Image classification data set "data" (michhar/deeplearning-azureml-and-azure-functions on GitHub). Class labels (2): fish, not fish.

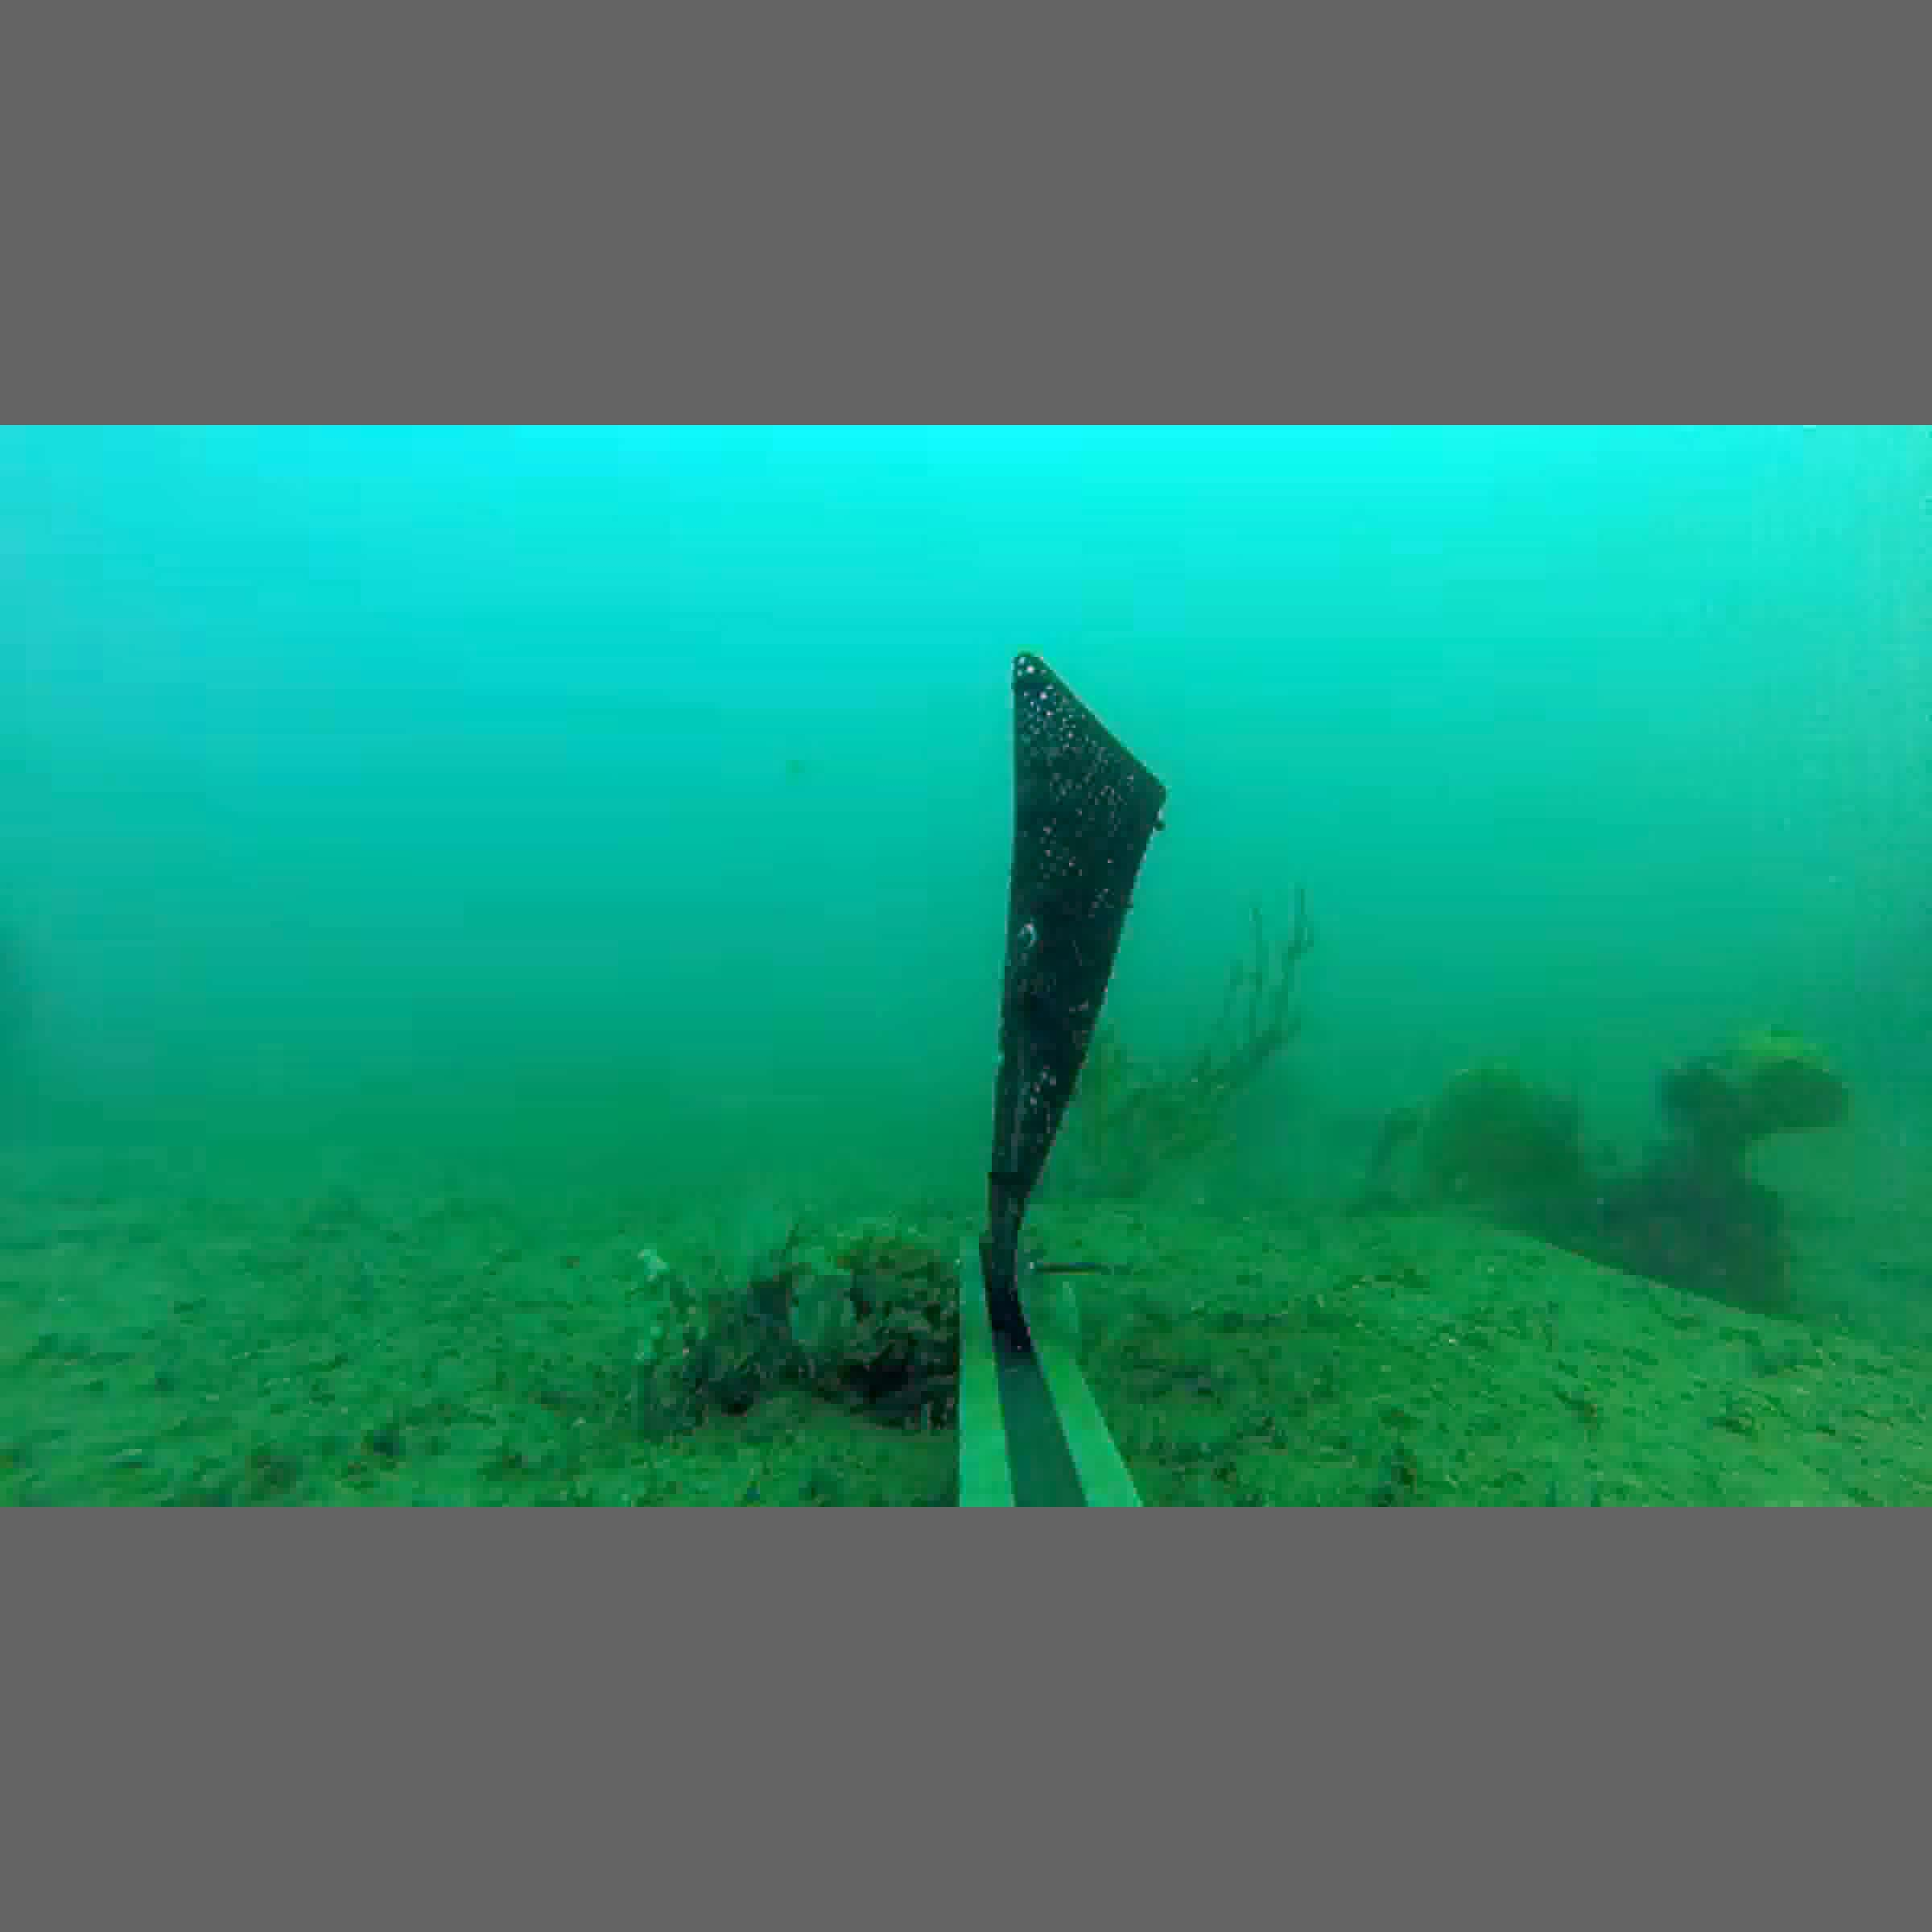
Label: not fish

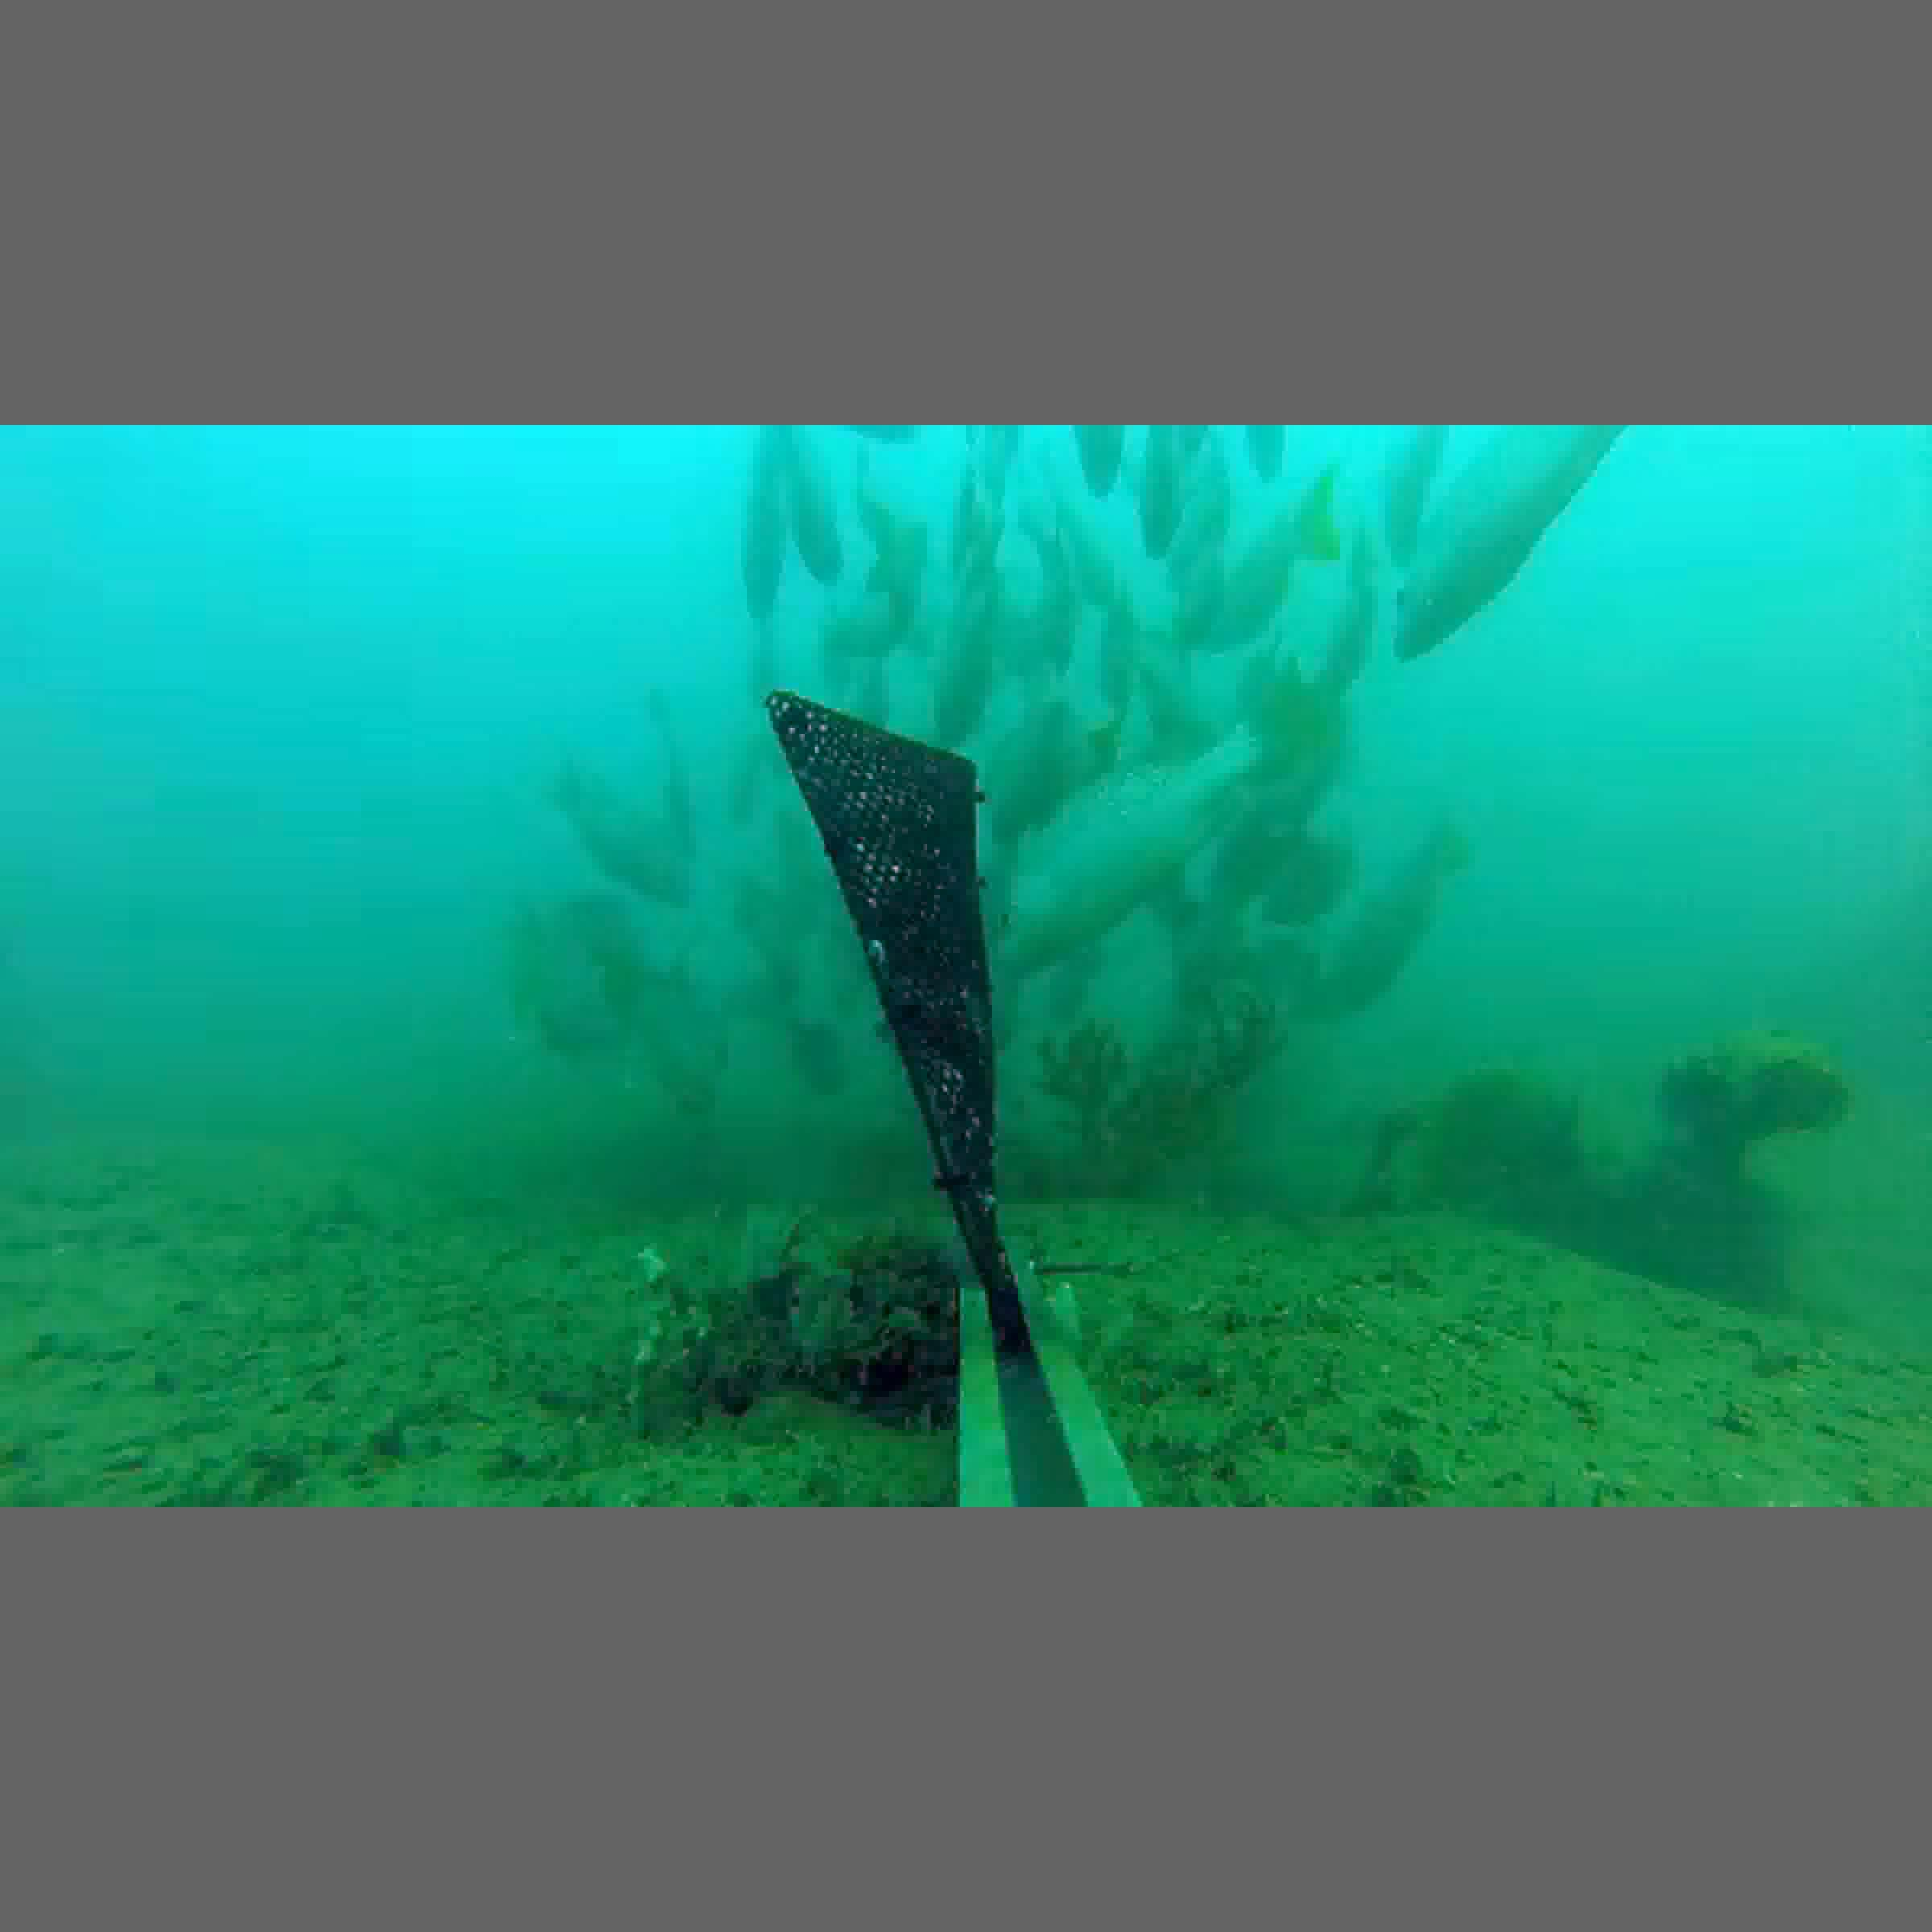
Label: fish

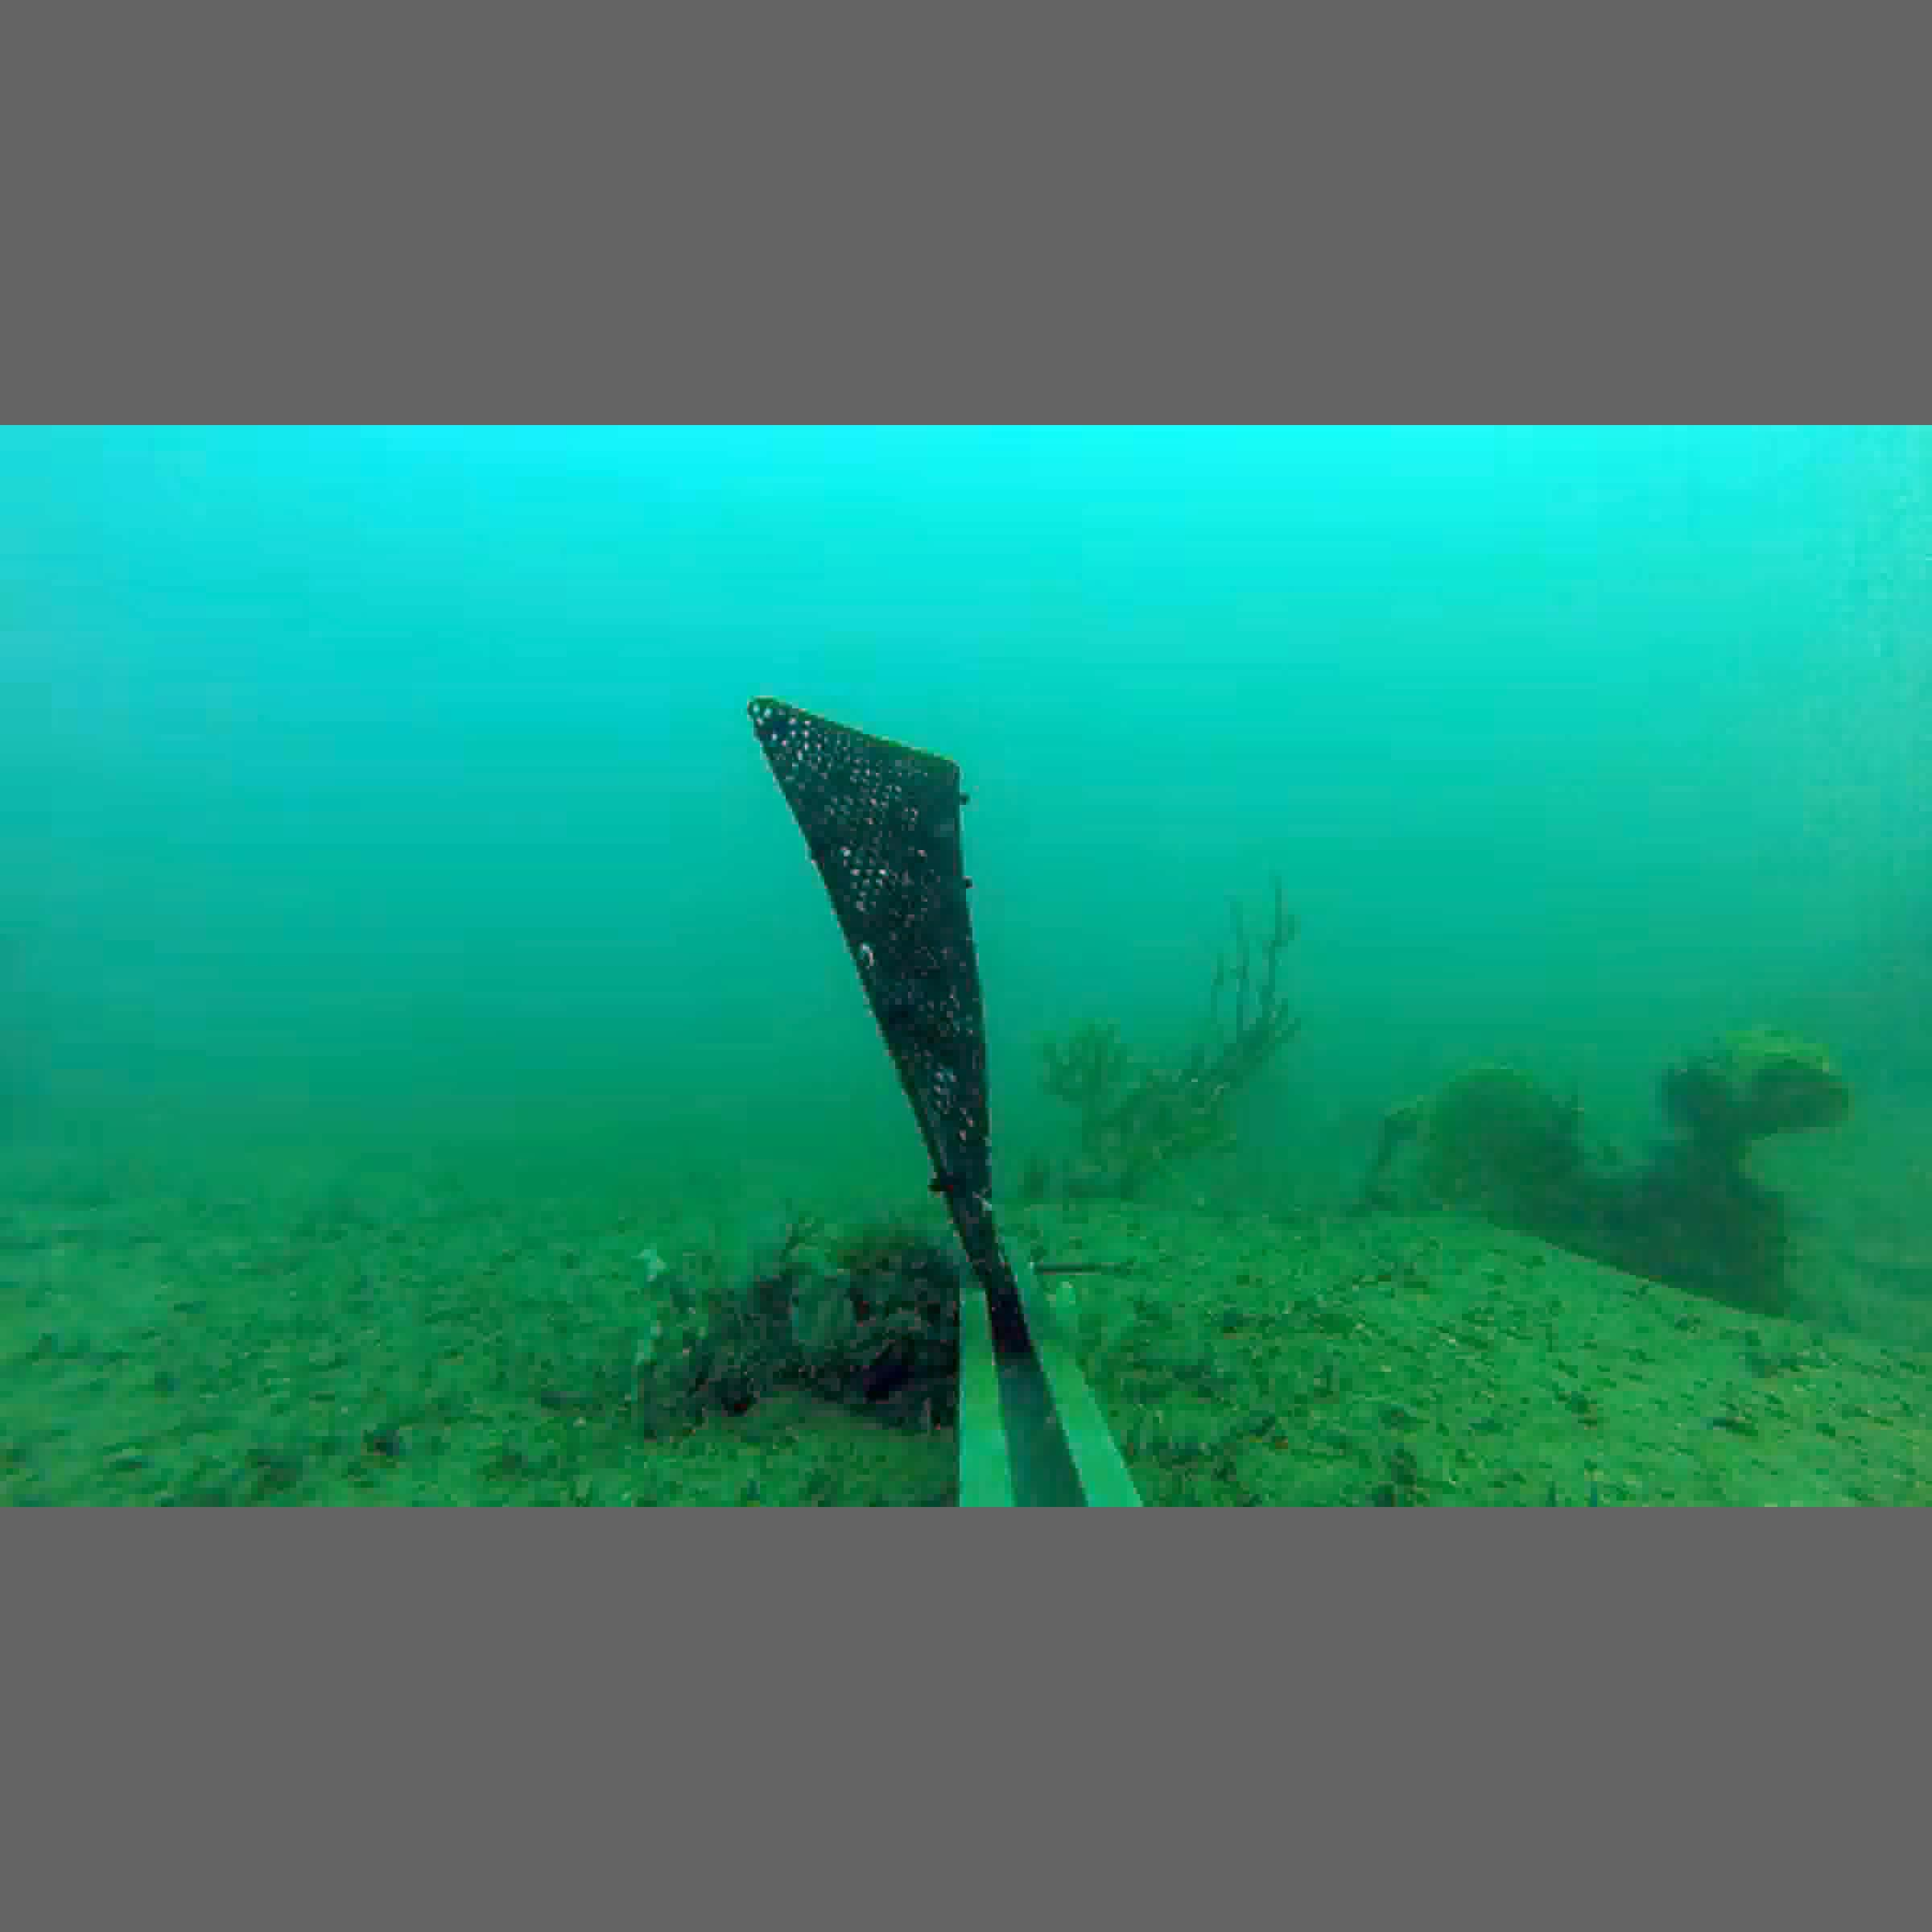
Label: not fish

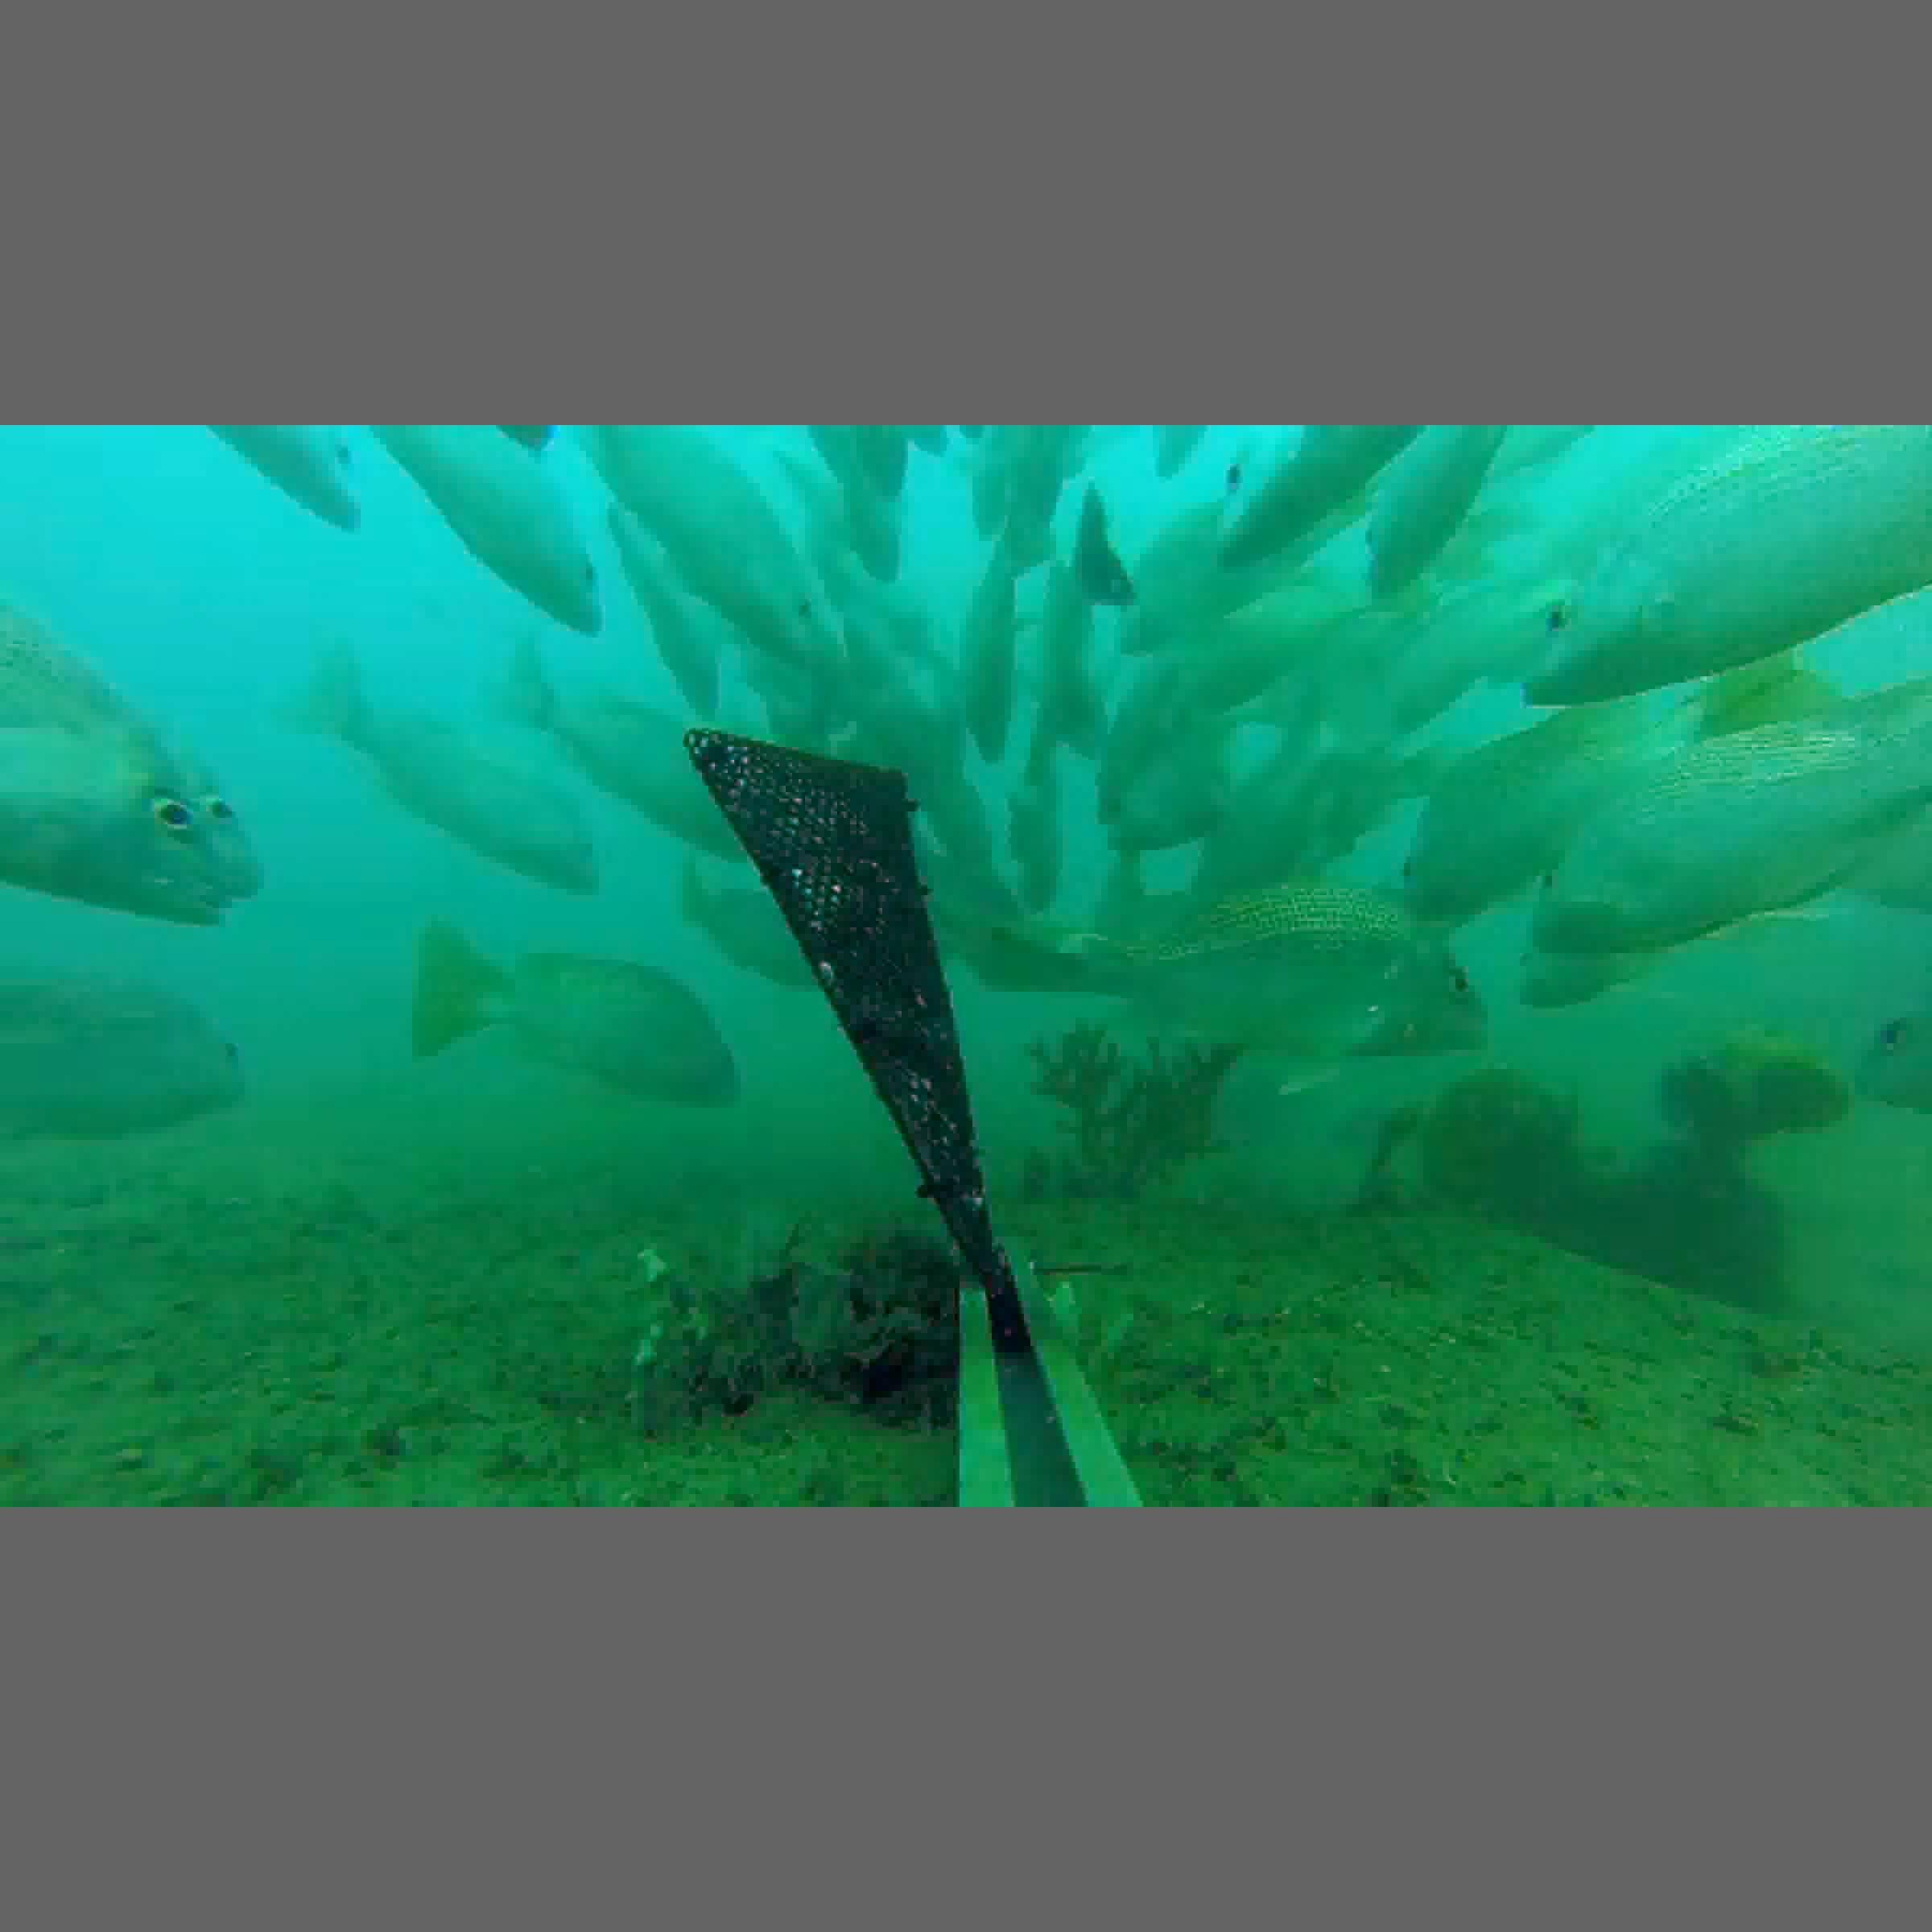
Label: fish

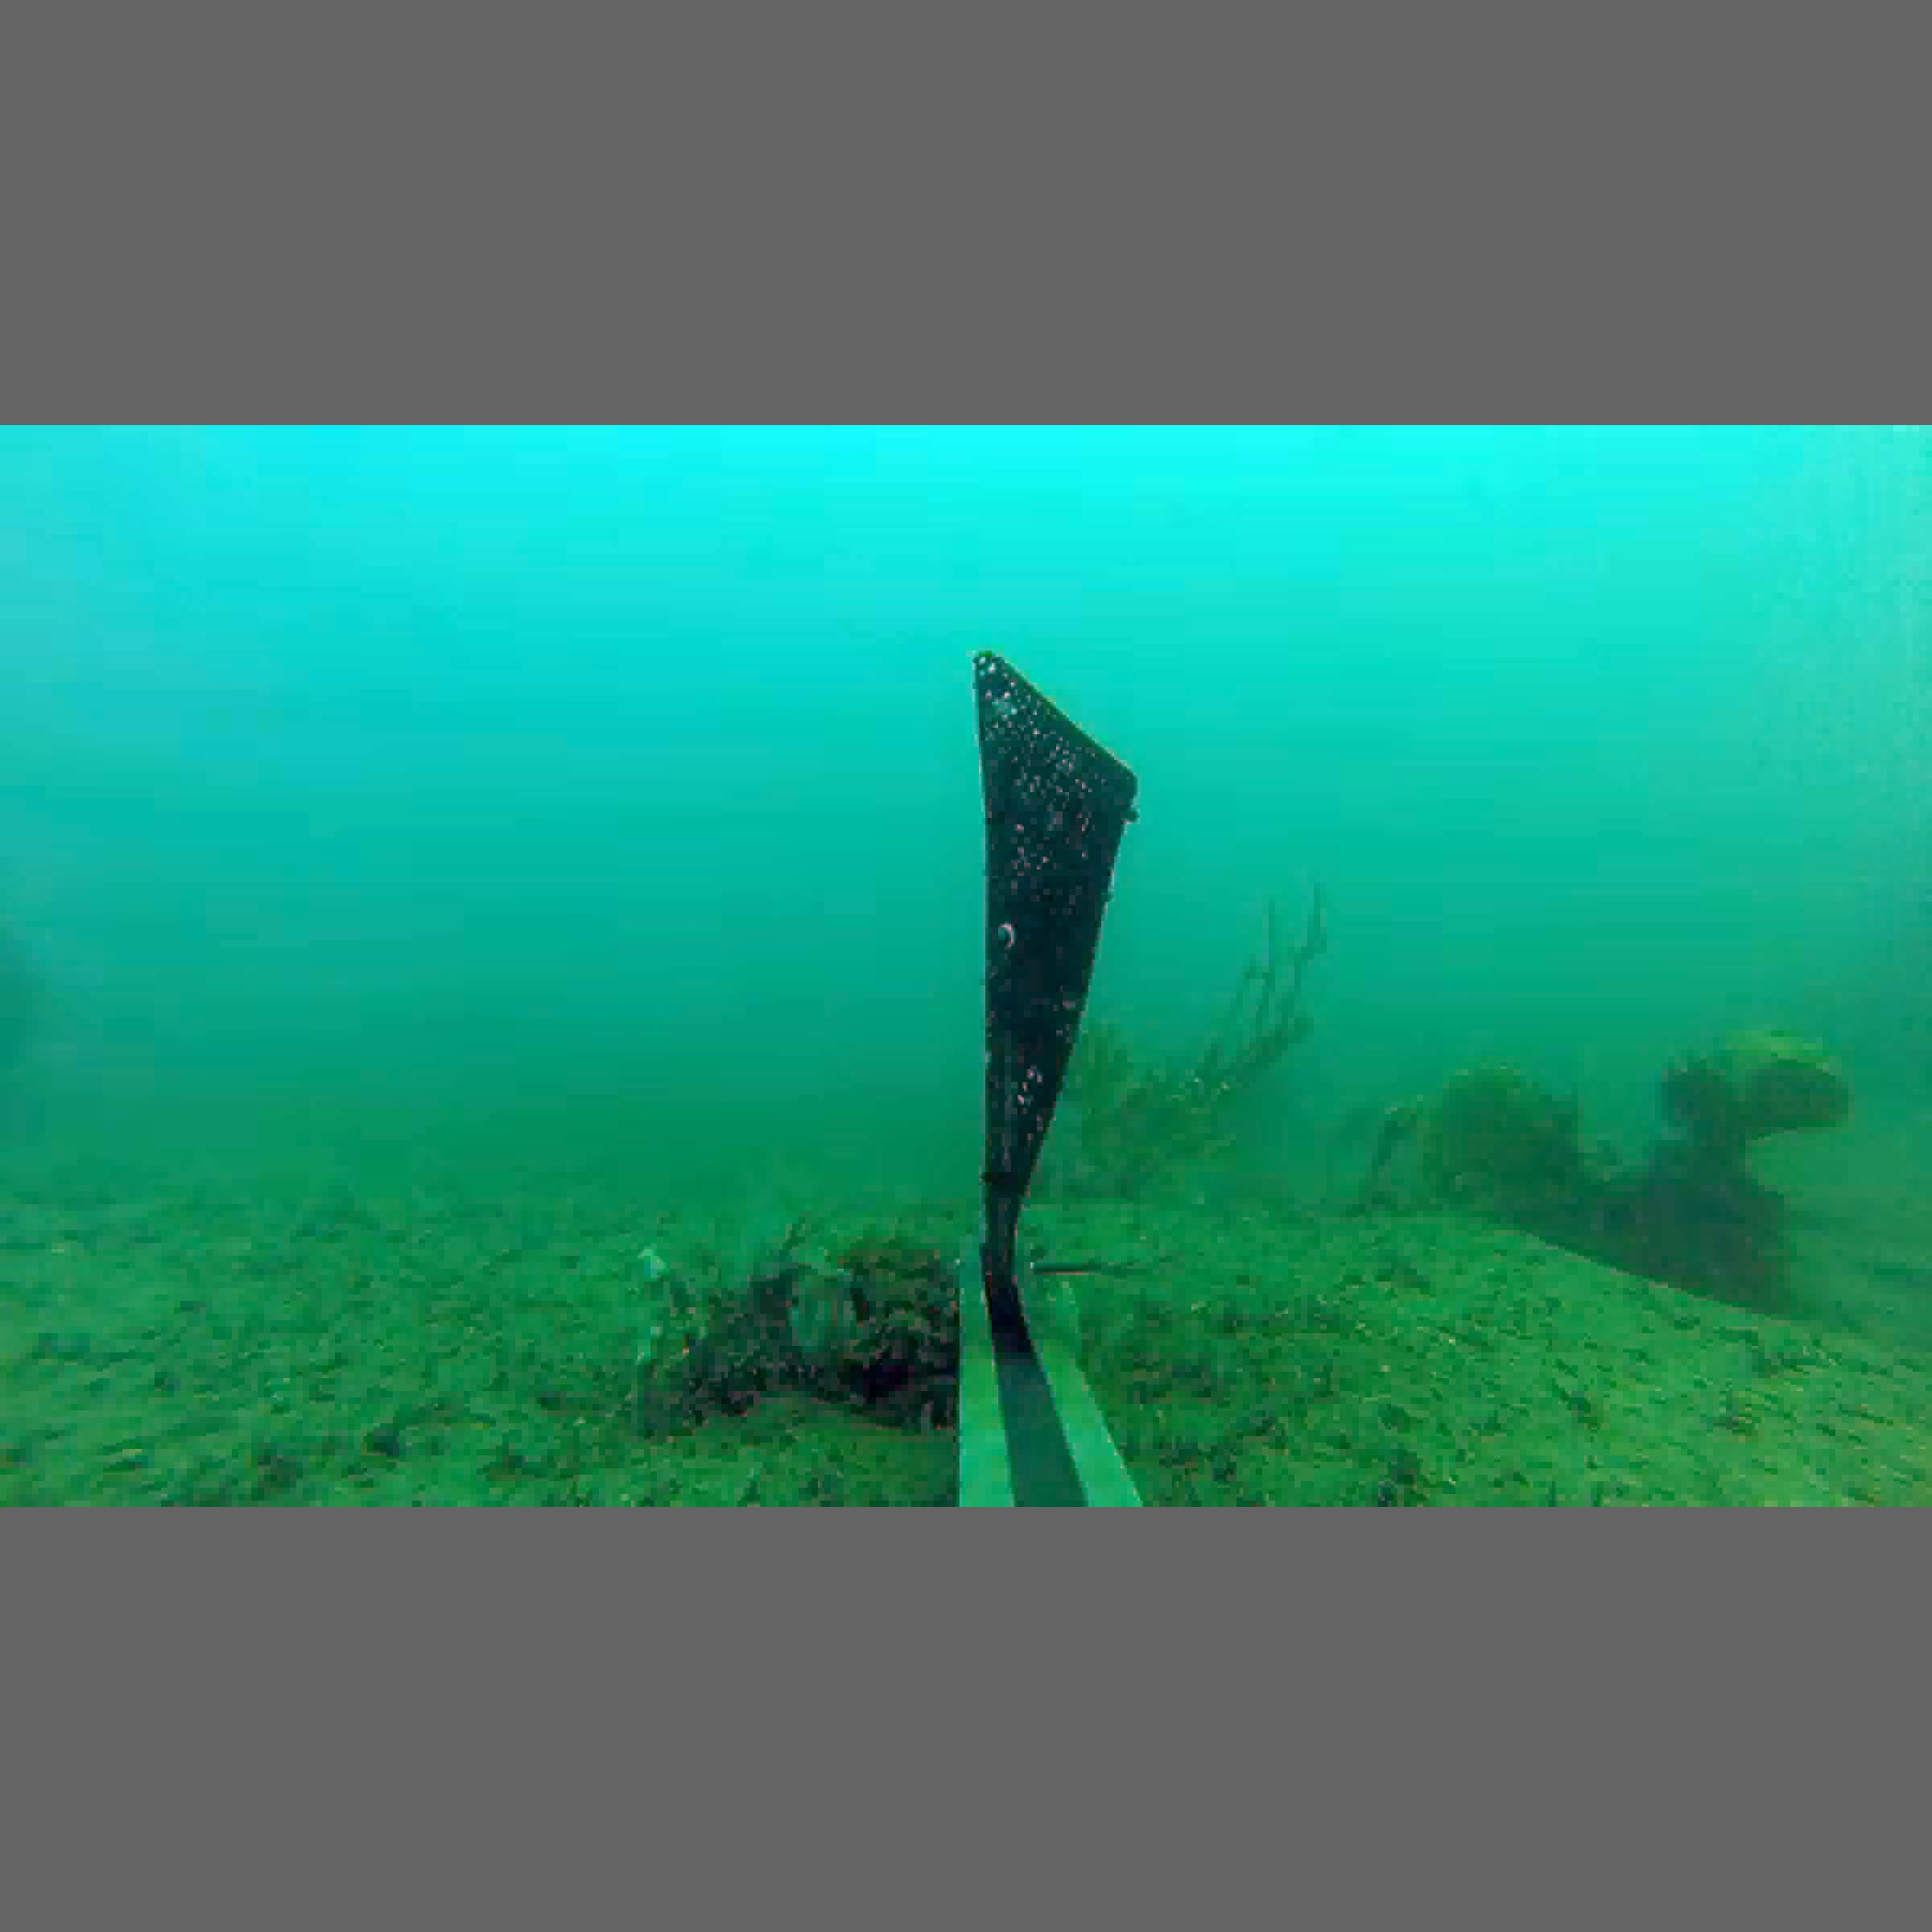
Label: not fish

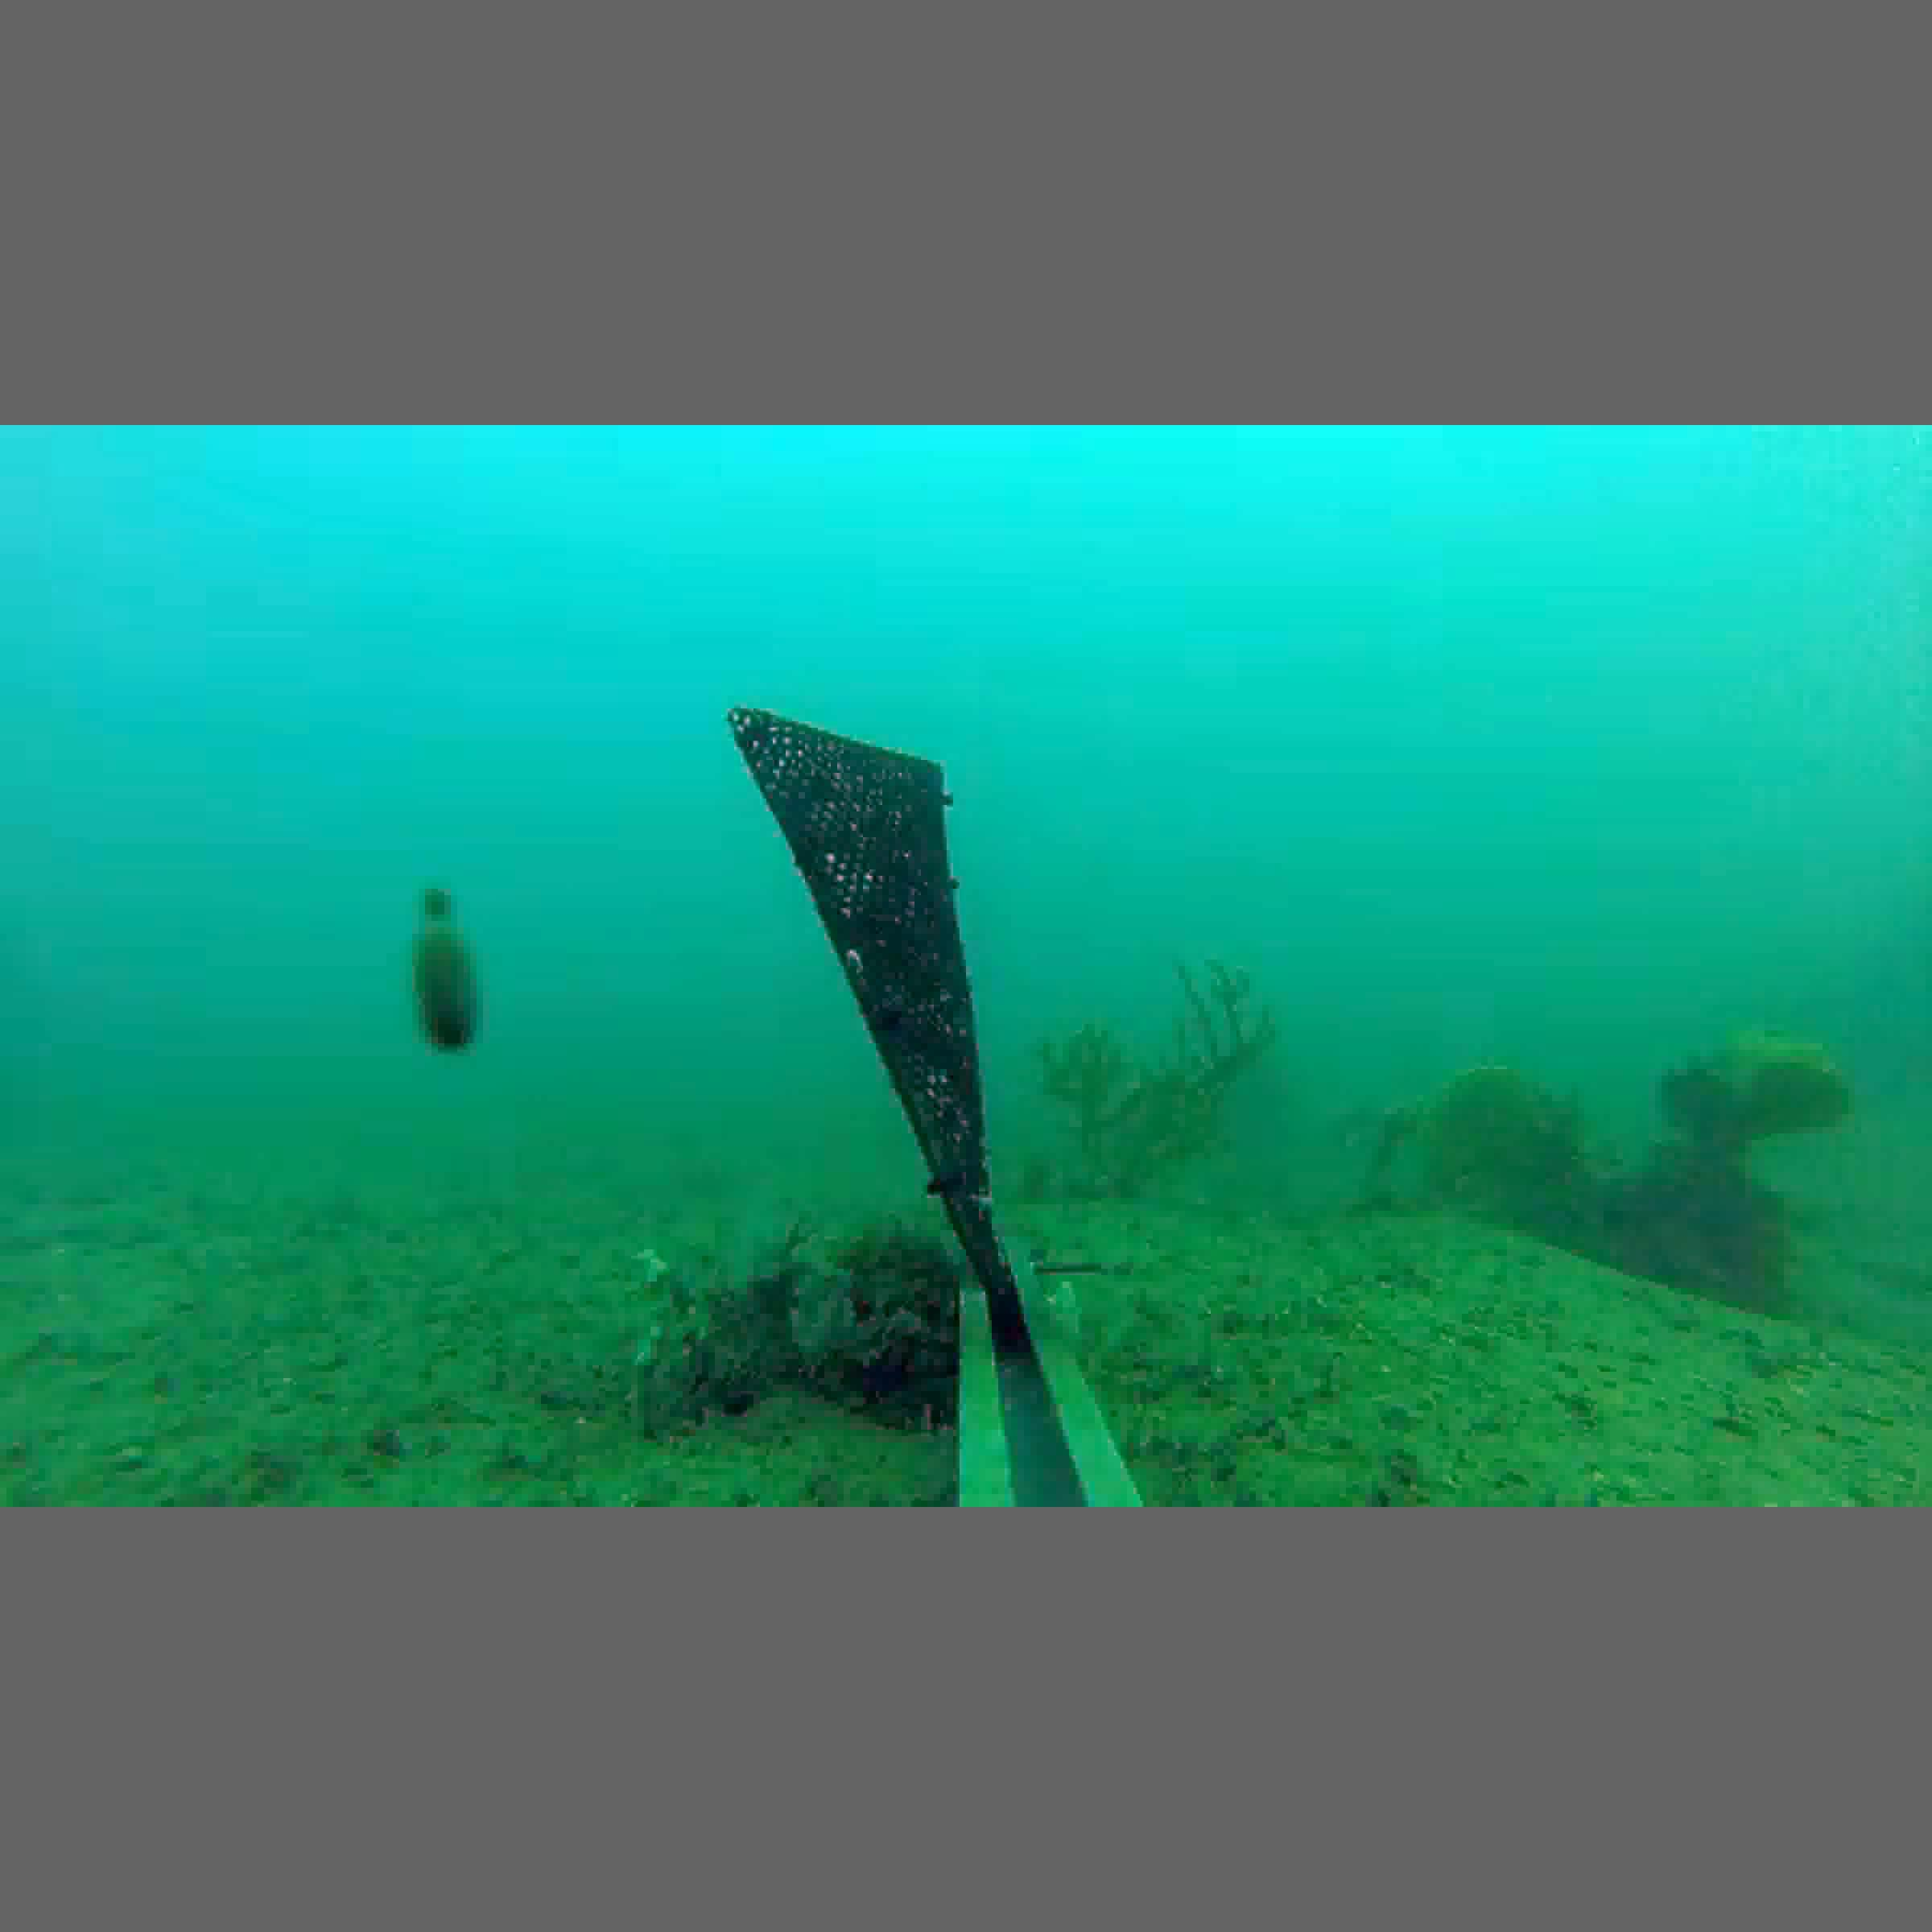
Label: fish
